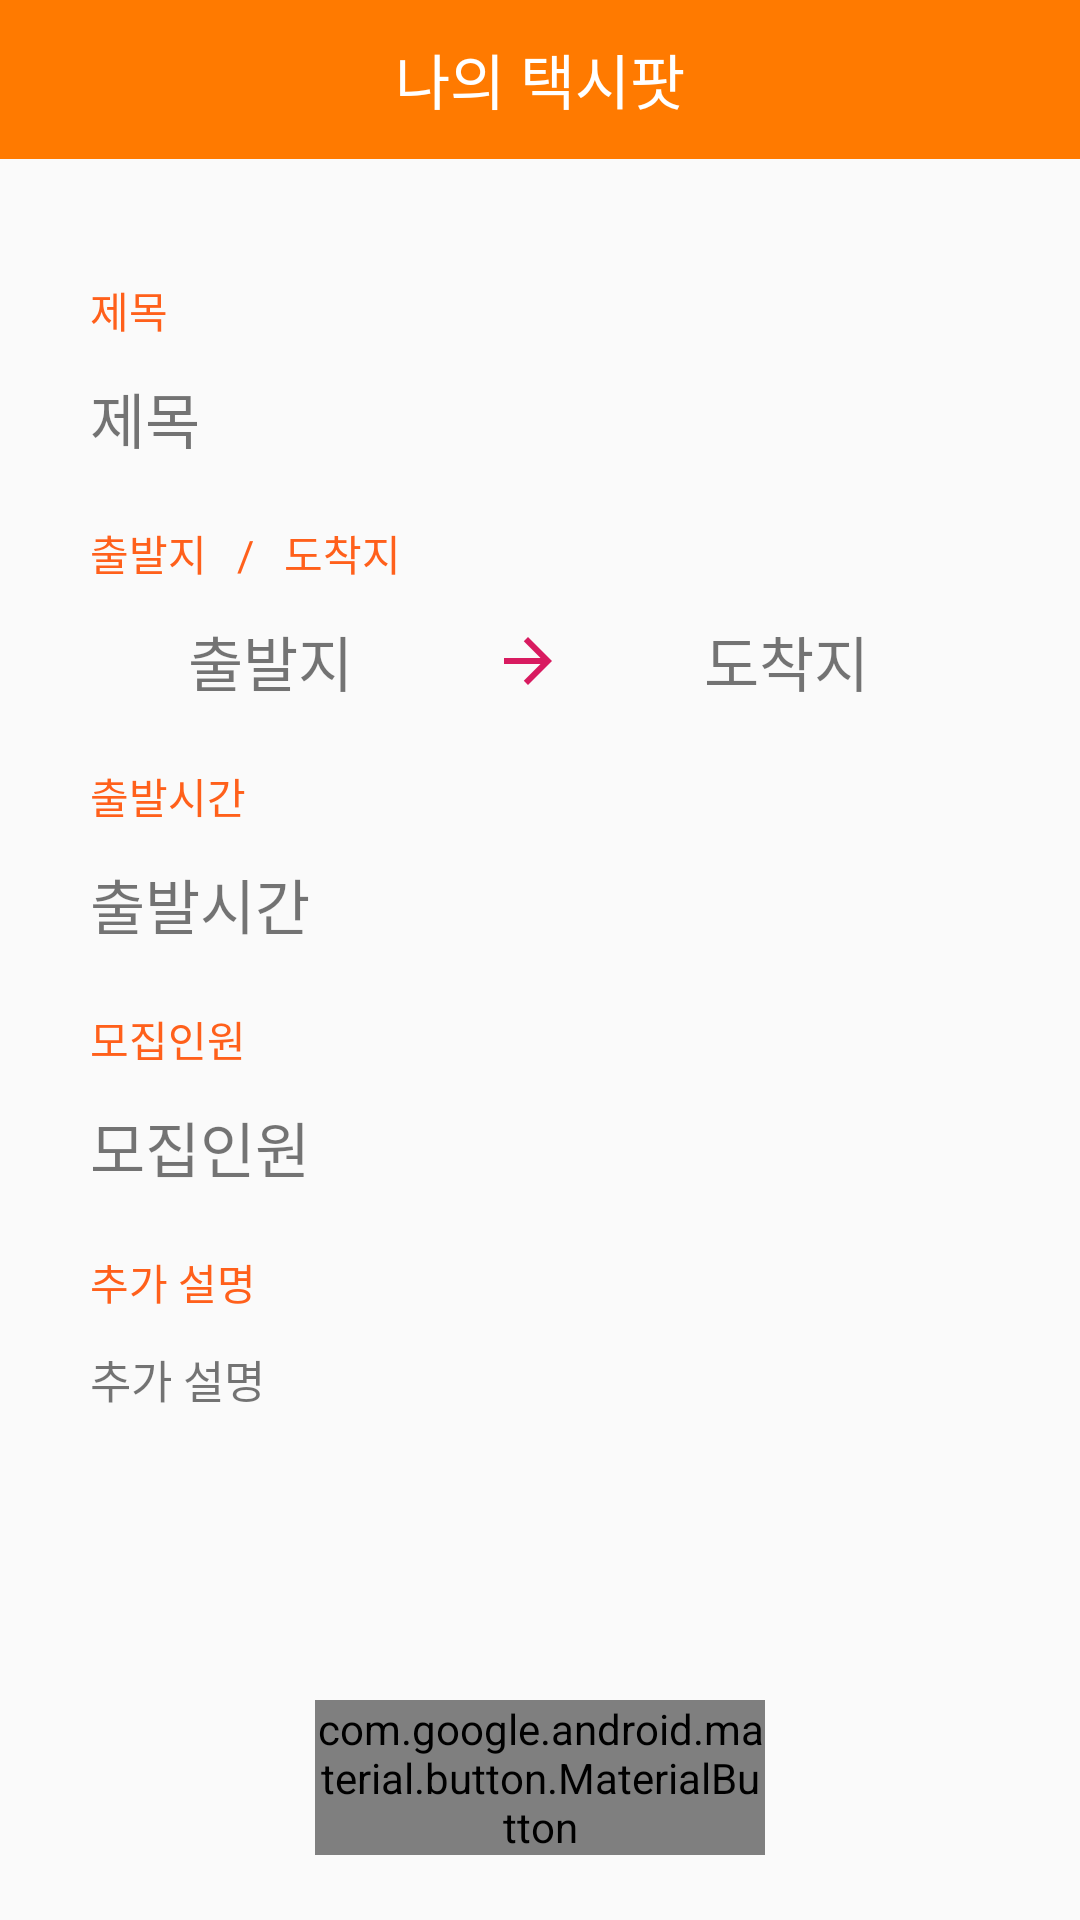

Reconstruct the res/layout file that produces this screen, plus the resources it refers to.
<!-- AndroidManifest.xml: application theme AppTheme -->
<!-- res/layout/fragment_myparty.xml -->
<?xml version="1.0" encoding="utf-8"?>
<android.support.constraint.ConstraintLayout
    android:id="@+id/constraintLayout1"
    xmlns:android="http://schemas.android.com/apk/res/android"
    xmlns:app="http://schemas.android.com/apk/res-auto"
    xmlns:tools="http://schemas.android.com/tools"
    android:layout_width="match_parent"
    android:layout_height="match_parent">

    <LinearLayout
        android:orientation="horizontal"
        android:layout_width="match_parent"
        android:layout_height="wrap_content"
        android:id="@+id/pageTitle">
        <TextView
            android:text="나의 택시팟"
            android:textSize="20sp"
            android:textColor="#fff"
            android:gravity="center"
            android:background="#ff7a00"
            android:layout_width="match_parent"
            android:layout_height="53dp"/>
    </LinearLayout>

    <android.support.constraint.ConstraintLayout
        android:id="@+id/constraintLayout2"
        android:layout_width="match_parent"
        android:layout_height="wrap_content"
        android:layout_marginTop="40dp"
        android:layout_marginBottom="8dp"
        app:layout_constraintBottom_toTopOf="@+id/action_button"
        app:layout_constraintEnd_toEndOf="parent"
        app:layout_constraintStart_toStartOf="parent"
        app:layout_constraintTop_toBottomOf="@+id/pageTitle">

        <LinearLayout
            android:layout_width="wrap_content"
            android:layout_height="wrap_content"
            android:layout_marginStart="8dp"
            android:layout_marginEnd="8dp"
            android:orientation="vertical"
            app:layout_constraintEnd_toEndOf="parent"
            app:layout_constraintStart_toStartOf="parent">

            <TextView
                android:layout_width="match_parent"
                android:layout_height="wrap_content"
                android:layout_marginStart="8dp"
                android:layout_marginEnd="8dp"
                android:text="제목"
                android:textColor="@color/colorAccent"
                android:textSize="14sp" />

            <TextView
                android:layout_width="match_parent"
                android:layout_height="3dp"
                android:background="@drawable/below_line"
                android:layout_marginStart="8dp"
                android:layout_marginEnd="8dp"
                app:layout_constraintEnd_toEndOf="parent"
                app:layout_constraintStart_toStartOf="parent"
                />

            <TextView
                android:id="@+id/party_detail_title"
                android:layout_width="300dp"
                android:layout_height="wrap_content"
                android:layout_marginStart="8dp"
                android:layout_marginTop="8dp"
                android:layout_marginEnd="8dp"
                android:text="제목"
                android:textSize="20sp"
                app:layout_constraintEnd_toEndOf="parent"
                app:layout_constraintStart_toStartOf="parent" />

            <TextView
                android:layout_width="match_parent"
                android:layout_height="wrap_content"
                android:layout_marginStart="8dp"
                android:layout_marginTop="20dp"
                android:layout_marginEnd="8dp"
                android:text="출발지   /   도착지"
                android:textColor="@color/colorAccent"
                android:textSize="14sp" />

            <TextView
                android:layout_width="match_parent"
                android:layout_height="3dp"
                android:background="@drawable/below_line"
                android:layout_marginStart="8dp"
                android:layout_marginEnd="8dp"
                app:layout_constraintEnd_toEndOf="parent"
                app:layout_constraintStart_toStartOf="parent"
                />

            <android.support.constraint.ConstraintLayout
                android:id="@+id/constraintLayout"
                android:layout_width="300dp"
                android:layout_height="wrap_content"
                android:layout_marginTop="8dp"
                app:layout_constraintEnd_toEndOf="parent"
                app:layout_constraintStart_toStartOf="parent"
                app:layout_constraintTop_toBottomOf="@+id/Title">

                <TextView
                    android:id="@+id/party_detail_start"
                    android:layout_width="120dp"
                    android:layout_height="wrap_content"
                    android:layout_marginStart="8dp"
                    android:text="출발지"
                    android:textAlignment="center"
                    android:textSize="20sp"
                    app:layout_constraintBottom_toBottomOf="parent"
                    app:layout_constraintStart_toStartOf="@+id/constraintLayout"
                    app:layout_constraintTop_toTopOf="parent" />

                <TextView
                    android:id="@+id/party_detail_end"
                    android:layout_width="120dp"
                    android:layout_height="wrap_content"
                    android:text="도착지"
                    android:textAlignment="center"
                    android:textSize="20sp"
                    app:layout_constraintBottom_toBottomOf="parent"
                    app:layout_constraintEnd_toEndOf="parent"
                    app:layout_constraintTop_toTopOf="parent" />

                <ImageView
                    android:id="@+id/imageView2"
                    android:layout_width="wrap_content"
                    android:layout_height="wrap_content"
                    android:layout_marginStart="8dp"
                    android:layout_marginEnd="8dp"
                    app:layout_constraintBottom_toBottomOf="parent"
                    app:layout_constraintEnd_toStartOf="@+id/party_detail_end"
                    app:layout_constraintStart_toEndOf="@+id/party_detail_start"
                    app:layout_constraintTop_toTopOf="parent"
                    app:srcCompat="@drawable/ic_arrow_forward_black_24dp" />

            </android.support.constraint.ConstraintLayout>

            <TextView
                android:layout_width="match_parent"
                android:layout_height="wrap_content"
                android:layout_marginStart="8dp"
                android:layout_marginTop="20dp"
                android:layout_marginEnd="8dp"
                android:text="출발시간"
                android:textColor="@color/colorAccent"
                android:textSize="14sp" />

            <TextView
                android:layout_width="match_parent"
                android:layout_height="3dp"
                android:background="@drawable/below_line"
                android:layout_marginStart="8dp"
                android:layout_marginEnd="8dp"
                app:layout_constraintEnd_toEndOf="parent"
                app:layout_constraintStart_toStartOf="parent"
                />

            <TextView
                android:id="@+id/party_detail_time"
                android:layout_width="300dp"
                android:layout_height="wrap_content"
                android:layout_marginStart="8dp"
                android:layout_marginTop="8dp"
                android:layout_marginEnd="8dp"
                android:text="출발시간"
                android:textSize="20sp"
                app:layout_constraintEnd_toEndOf="parent"
                app:layout_constraintStart_toStartOf="parent" />

            <TextView
                android:layout_width="match_parent"
                android:layout_height="wrap_content"
                android:layout_marginStart="8dp"
                android:layout_marginTop="20dp"
                android:layout_marginEnd="8dp"
                android:text="모집인원"
                android:textColor="@color/colorAccent"
                android:textSize="14sp" />

            <TextView
                android:layout_width="match_parent"
                android:layout_height="3dp"
                android:background="@drawable/below_line"
                android:layout_marginStart="8dp"
                android:layout_marginEnd="8dp"
                app:layout_constraintEnd_toEndOf="parent"
                app:layout_constraintStart_toStartOf="parent"
                />

            <TextView
                android:id="@+id/party_detail_numPeople"
                android:layout_width="300dp"
                android:layout_height="wrap_content"
                android:layout_marginStart="8dp"
                android:layout_marginTop="8dp"
                android:layout_marginEnd="8dp"
                android:text="모집인원"
                android:textSize="20sp"
                app:layout_constraintEnd_toEndOf="parent"
                app:layout_constraintStart_toStartOf="parent" />

            <TextView
                android:layout_width="match_parent"
                android:layout_height="wrap_content"
                android:layout_marginStart="8dp"
                android:layout_marginTop="20dp"
                android:layout_marginEnd="8dp"
                android:text="추가 설명"
                android:textColor="@color/colorAccent"
                android:textSize="14sp" />

            <TextView
                android:layout_width="match_parent"
                android:layout_height="3dp"
                android:background="@drawable/below_line"
                android:layout_marginStart="8dp"
                android:layout_marginEnd="8dp"
                app:layout_constraintEnd_toEndOf="parent"
                app:layout_constraintStart_toStartOf="parent"
                />

            <TextView
                android:id="@+id/party_detail_explanation"
                android:layout_width="300dp"
                android:layout_height="100dp"
                android:layout_marginStart="8dp"
                android:layout_marginTop="8dp"
                android:layout_marginEnd="8dp"
                android:text="추가 설명"
                android:textSize="15sp"
                app:layout_constraintEnd_toEndOf="parent"
                app:layout_constraintStart_toStartOf="parent" />

        </LinearLayout>
    </android.support.constraint.ConstraintLayout>

    <android.support.design.button.MaterialButton
        android:id="@+id/btn_join_chatroom"
        style="@style/AppThemeMaterial"
        android:layout_width="150dp"
        android:layout_height="wrap_content"
        android:layout_marginStart="8dp"
        android:layout_marginEnd="8dp"
        android:layout_marginBottom="4dp"
        android:background="@color/colorAccent"
        android:text="채팅방 참여"
        android:textAlignment="center"
        android:textColor="@color/white"
        android:textSize="22sp"
        app:cornerRadius="10dp"
        app:layout_constraintBottom_toBottomOf="parent"
        app:layout_constraintEnd_toEndOf="parent"
        app:layout_constraintStart_toStartOf="parent"
        app:layout_constraintTop_toBottomOf="@+id/constraintLayout2" />

</android.support.constraint.ConstraintLayout>
<!-- resources referenced by this layout -->
<resources>
  <color name="colorAccent">#ff601b</color>
  <color name="white">#ffffff</color>
  <!-- drawable ic_arrow_forward_black_24dp (drawable) -->
  <vector android:height="24dp" android:tint="#D81B60"
      android:viewportHeight="24.0" android:viewportWidth="24.0"
      android:width="24dp" xmlns:android="http://schemas.android.com/apk/res/android">
      <path android:fillColor="#FF000000" android:pathData="M12,4l-1.41,1.41L16.17,11H4v2h12.17l-5.58,5.59L12,20l8,-8z"/>
  </vector>
  <style name="AppThemeMaterial" parent="Theme.MaterialComponents.Light.DarkActionBar">
          
          <item name="colorPrimary">@color/colorPrimary</item>
          <item name="colorPrimaryDark">@color/colorPrimaryDark</item>
          <item name="colorAccent">@color/colorAccent</item>
          
          <item name="windowActionBar">false</item>
          <item name="windowNoTitle">true</item>
      </style>
  <style name="AppTheme" parent="Theme.AppCompat.Light.DarkActionBar">
          
          <item name="colorPrimary">@color/colorPrimary</item>
          <item name="colorPrimaryDark">@color/colorPrimaryDark</item>
          <item name="colorAccent">@color/colorAccent</item>
          
          <item name="windowActionBar">false</item>
          <item name="windowNoTitle">true</item>
          <item name="android:windowFullscreen">true</item>
      </style>
  <color name="colorPrimary">#008577</color>
  <color name="colorPrimaryDark">#00574B</color>
</resources>
